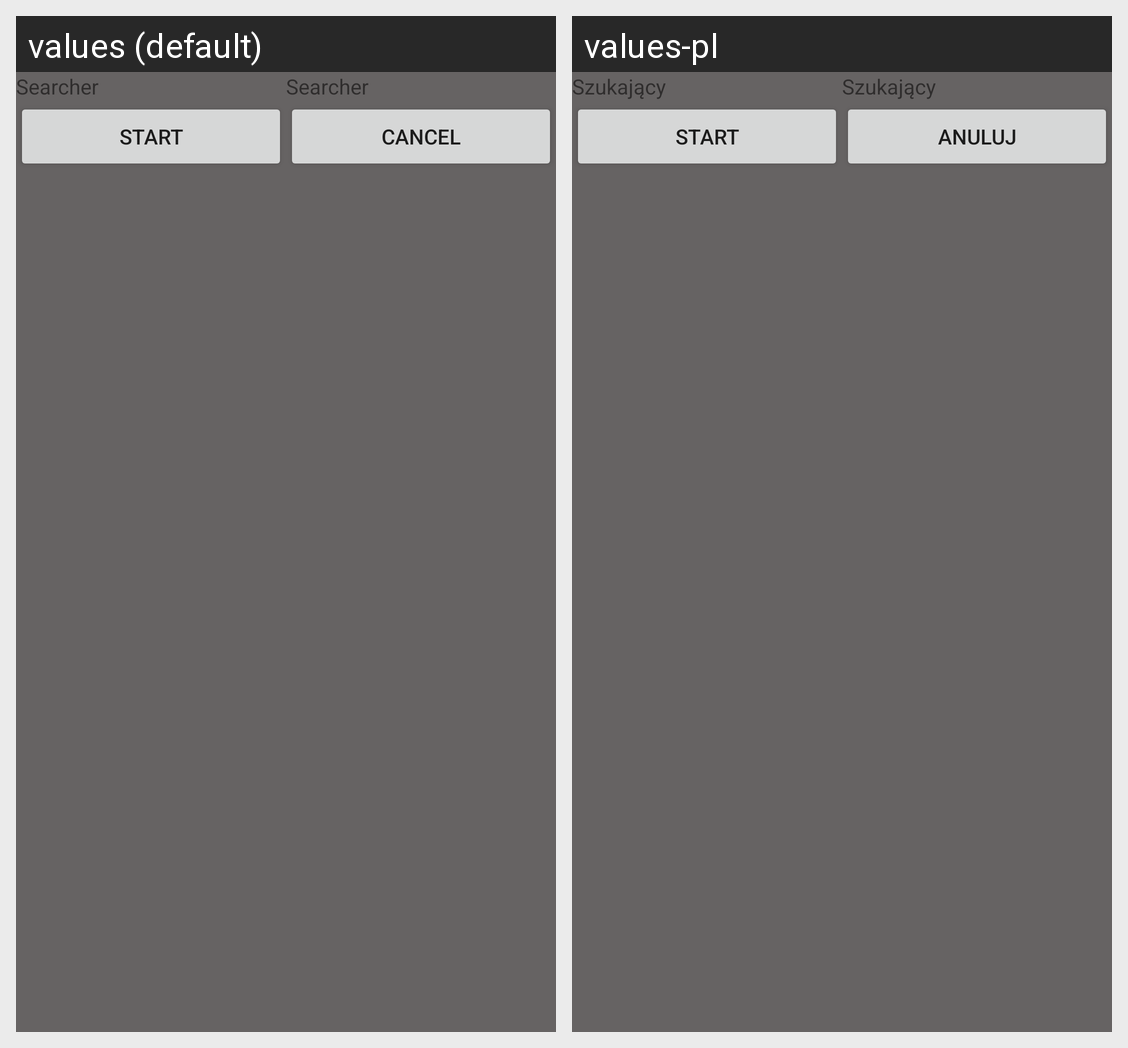

The same Android screen rendered under two of its app's locales, left to right. List the strings drawn on it with the default value and each locale's translation.
Android screen res/layout/waiting_dialog_new_game.xml rendered under 2 locales, left to right: values (default), values-pl. Device: Nexus 5 (rendered at 1080×1920; each locale shown at half size, 540×960, under a caption strip naming it); theme AppTheme.
Strings drawn on this screen, with the default value and each locale's value (text and hints the layout hard-codes, and strings that could not be matched under every locale, appear in the picture but are not listed):

txtSearcher
  values: Searcher
  values-pl: Szukający

txtStart
  values: Start
  values-pl: Start

txtCancel
  values: Cancel
  values-pl: Anuluj
